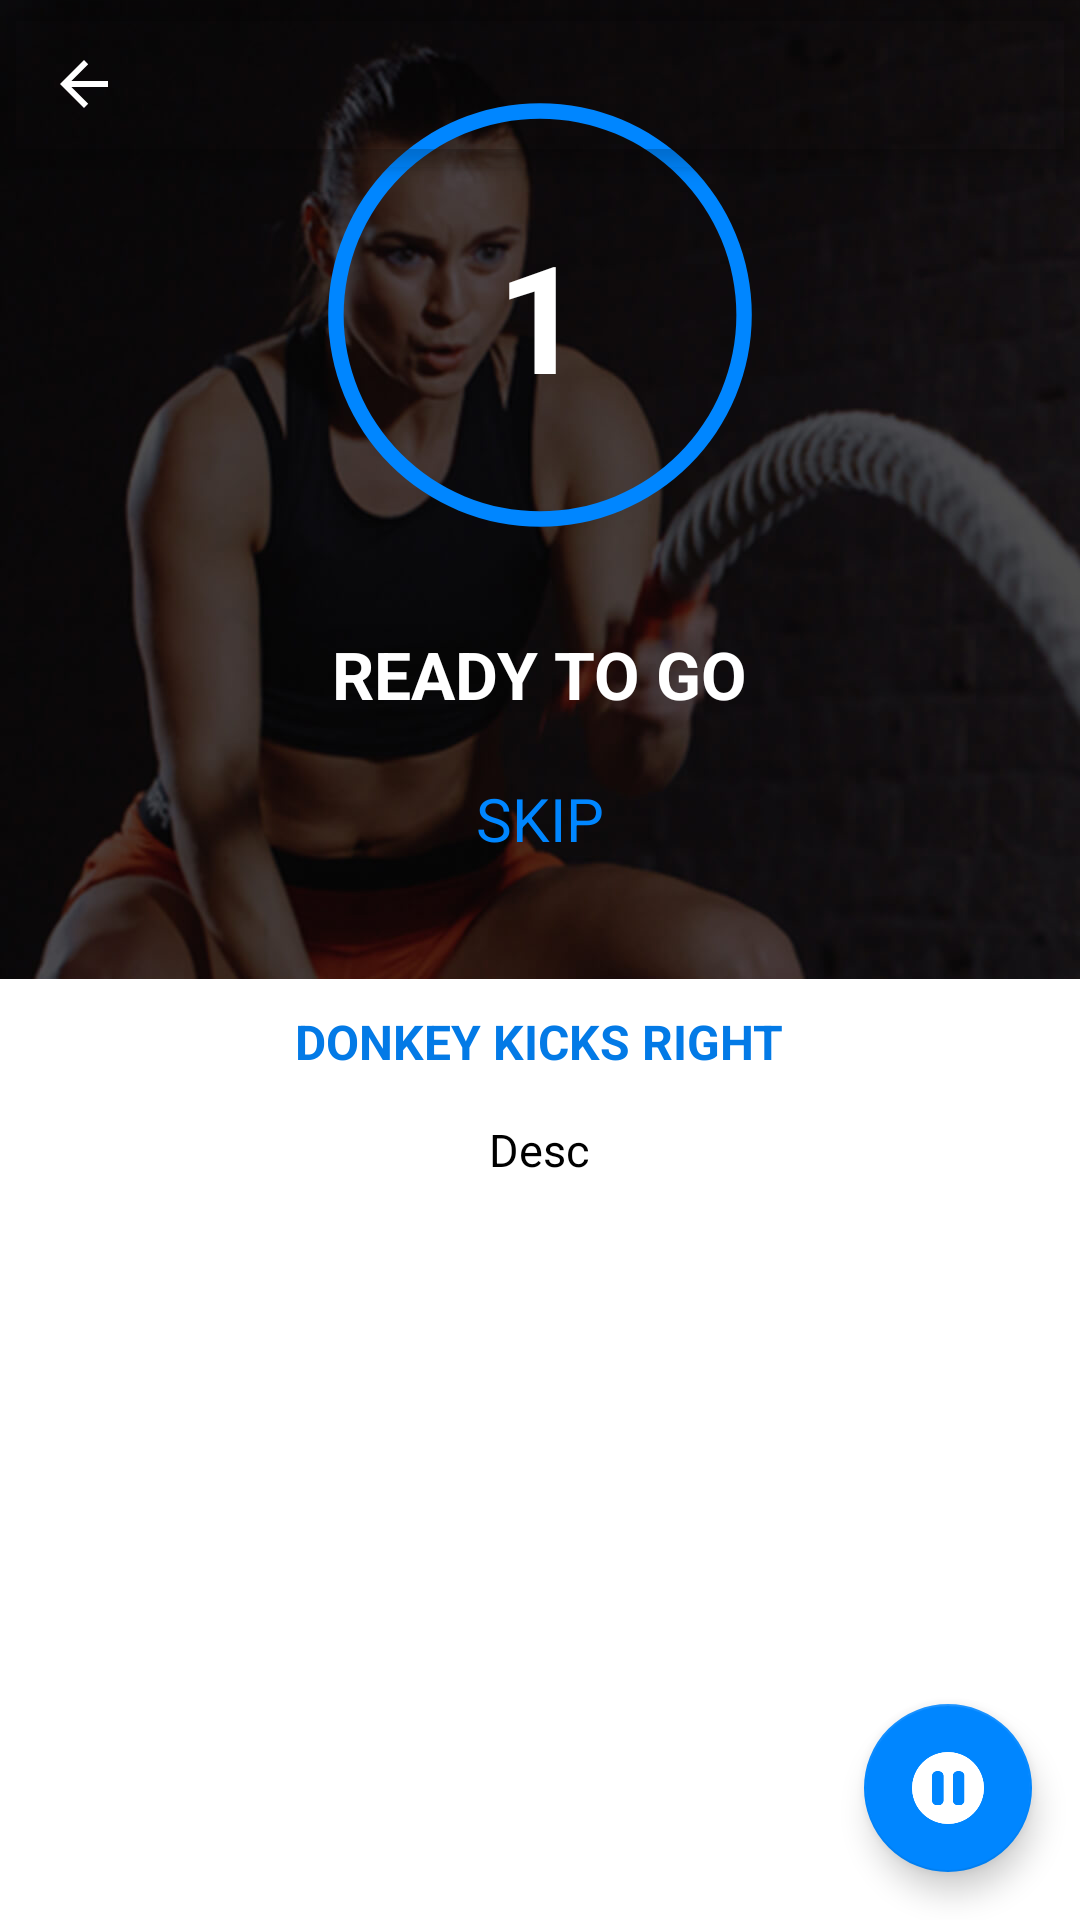

Layout XML and referenced resources for this Android screen:
<!-- AndroidManifest.xml: application theme AppTheme -->
<!-- res/layout/layout_ready_to_go.xml -->
<?xml version="1.0" encoding="utf-8"?>
<androidx.coordinatorlayout.widget.CoordinatorLayout xmlns:android="http://schemas.android.com/apk/res/android"
    xmlns:app="http://schemas.android.com/apk/res-auto"
    android:id="@+id/readyToGoLayout"
    android:layout_width="fill_parent"
    android:layout_height="fill_parent"
    android:background="@drawable/back_image">

    <com.google.android.material.appbar.AppBarLayout
        android:layout_width="fill_parent"
        android:layout_height="wrap_content"
        android:background="@null">

        <androidx.appcompat.widget.Toolbar
            android:id="@+id/mtoolbar"
            android:layout_width="fill_parent"
            android:layout_height="wrap_content"
            android:minHeight="?actionBarSize"
            android:theme="@style/white_myToolbarTheme"
            app:navigationIcon="?homeAsUpIndicator" />

    </com.google.android.material.appbar.AppBarLayout>

    <RelativeLayout
        android:layout_width="fill_parent"
        android:layout_height="fill_parent">

        <LinearLayout
            android:id="@+id/layout"
            android:layout_width="fill_parent"
            android:layout_height="wrap_content"
            android:layout_marginTop="15.0dip"
            android:orientation="vertical">

            <FrameLayout
                android:layout_width="fill_parent"
                android:layout_height="wrap_content">

                <ProgressBar
                    android:id="@+id/timerProgress"
                    style="@style/Base.Widget.AppCompat.ProgressBar.Horizontal"
                    android:layout_width="fill_parent"
                    android:layout_height="180.0dip"
                    android:indeterminate="false"
                    android:progressDrawable="@drawable/xml_round" />

                <TextView
                    android:id="@+id/counting"
                    android:layout_width="wrap_content"
                    android:layout_height="wrap_content"
                    android:layout_gravity="center"
                    android:text="1"
                    android:textColor="#ffffffff"
                    android:textSize="50.0sp"
                    android:textStyle="bold" />
            </FrameLayout>

            <TextView
                android:layout_width="wrap_content"
                android:layout_height="wrap_content"
                android:layout_gravity="center"
                android:layout_marginTop="15.0dip"
                android:text="READY TO GO"
                android:textColor="#ffffffff"
                android:textSize="22.0sp"
                android:textStyle="bold" />

            <TextView
                android:id="@+id/txtSkip"
                android:layout_width="wrap_content"
                android:layout_height="wrap_content"
                android:layout_gravity="center"
                android:layout_marginTop="20.0dip"
                android:layout_marginBottom="40.0dip"
                android:text="SKIP"
                android:textColor="@color/colorPrimary"
                android:textSize="20.0sp" />

        </LinearLayout>

        <ScrollView
            android:layout_width="fill_parent"
            android:layout_height="wrap_content"
            android:layout_below="@+id/layout"
            android:layout_alignParentBottom="true"
            android:background="#ffffffff">

            <LinearLayout
                android:layout_width="fill_parent"
                android:layout_height="wrap_content"
                android:orientation="vertical">

                <RelativeLayout
                    android:layout_width="fill_parent"
                    android:layout_height="wrap_content">

                    <TextView
                        android:id="@+id/excNameInReadyToGo"
                        android:layout_width="wrap_content"
                        android:layout_height="wrap_content"
                        android:layout_centerInParent="true"
                        android:layout_marginTop="10.0dip"
                        android:paddingTop="5.0dip"
                        android:text="DONKEY KICKS RIGHT"
                        android:textColor="@color/colorPrimaryDark"
                        android:textSize="16.0sp"
                        android:textStyle="bold" />

                </RelativeLayout>

                <RelativeLayout
                    android:layout_width="fill_parent"
                    android:layout_height="wrap_content">

                    <TextView
                        android:id="@+id/excDescInReadyToGo"
                        android:layout_width="wrap_content"
                        android:layout_height="wrap_content"
                        android:layout_centerInParent="true"
                        android:paddingLeft="20.0dip"
                        android:paddingTop="10.0dip"
                        android:paddingRight="20.0dip"
                        android:paddingBottom="30.0dip"
                        android:text="Desc"
                        android:textColor="@android:color/black"
                        android:textSize="15dp" />

                </RelativeLayout>

            </LinearLayout>

        </ScrollView>

    </RelativeLayout>

    <com.google.android.material.floatingactionbutton.FloatingActionButton
        android:id="@+id/floatingPlay"
        android:layout_width="wrap_content"
        android:layout_height="wrap_content"
        android:layout_gravity="end|bottom|center"
        android:layout_margin="16.0dip"
        android:clickable="true"
        android:src="@drawable/pause" />

</androidx.coordinatorlayout.widget.CoordinatorLayout>
<!-- resources referenced by this layout -->
<resources>
  <color name="colorPrimary">#0086ff</color>
  <color name="colorPrimaryDark">#037AE6</color>
  <!-- drawable back_image: jpg bitmap (drawable, 77458 bytes) -->
  <!-- drawable pause: png bitmap (drawable, 1465 bytes) -->
  <!-- drawable xml_round (drawable) -->
  <?xml version="1.0" encoding="utf-8"?>
  <layer-list xmlns:android="http://schemas.android.com/apk/res/android">
      <item android:id="@android:id/secondaryProgress">
          <shape
              android:innerRadiusRatio="5.5"
              android:shape="ring"
              android:thicknessRatio="70.0"
              android:useLevel="false">
              <gradient
                  android:centerColor="@color/colorPrimary"
                  android:endColor="@color/colorPrimary"
                  android:startColor="@color/colorPrimary"
                  android:type="sweep" />
          </shape>
      </item>
      <item android:id="@android:id/progress">
          <rotate
              android:fromDegrees="270.0"
              android:pivotX="50.0%"
              android:pivotY="50.0%"
              android:toDegrees="270.0">
              <shape
                  android:innerRadiusRatio="5.5"
                  android:shape="ring"
                  android:thicknessRatio="70.0"
                  android:useLevel="true">
                  <rotate
                      android:fromDegrees="270.0"
                      android:pivotX="50.0%"
                      android:pivotY="50.0%"
                      android:toDegrees="270.0" />
                  <gradient
                      android:centerColor="#ffffffff"
                      android:endColor="#ffffffff"
                      android:startColor="#ffffffff"
                      android:type="sweep" />
              </shape>
          </rotate>
      </item>
  </layer-list>
  <style name="white_myToolbarTheme" parent="@style/ThemeOverlay.AppCompat.Dark.ActionBar">
          <item name="colorControlNormal">@color/white</item>
      </style>
  <style name="AppTheme" parent="Theme.AppCompat.Light.DarkActionBar">
          <item name="colorPrimary">@color/colorPrimary</item>
          <item name="colorPrimaryDark">@color/colorPrimaryDark</item>
          <item name="colorAccent">@color/colorAccent</item>
          <item name="windowActionBar">false</item>
          <item name="windowNoTitle">true</item>
      </style>
  <color name="white">#FFFFFFFF</color>
  <color name="colorAccent">#0086ff</color>
</resources>
